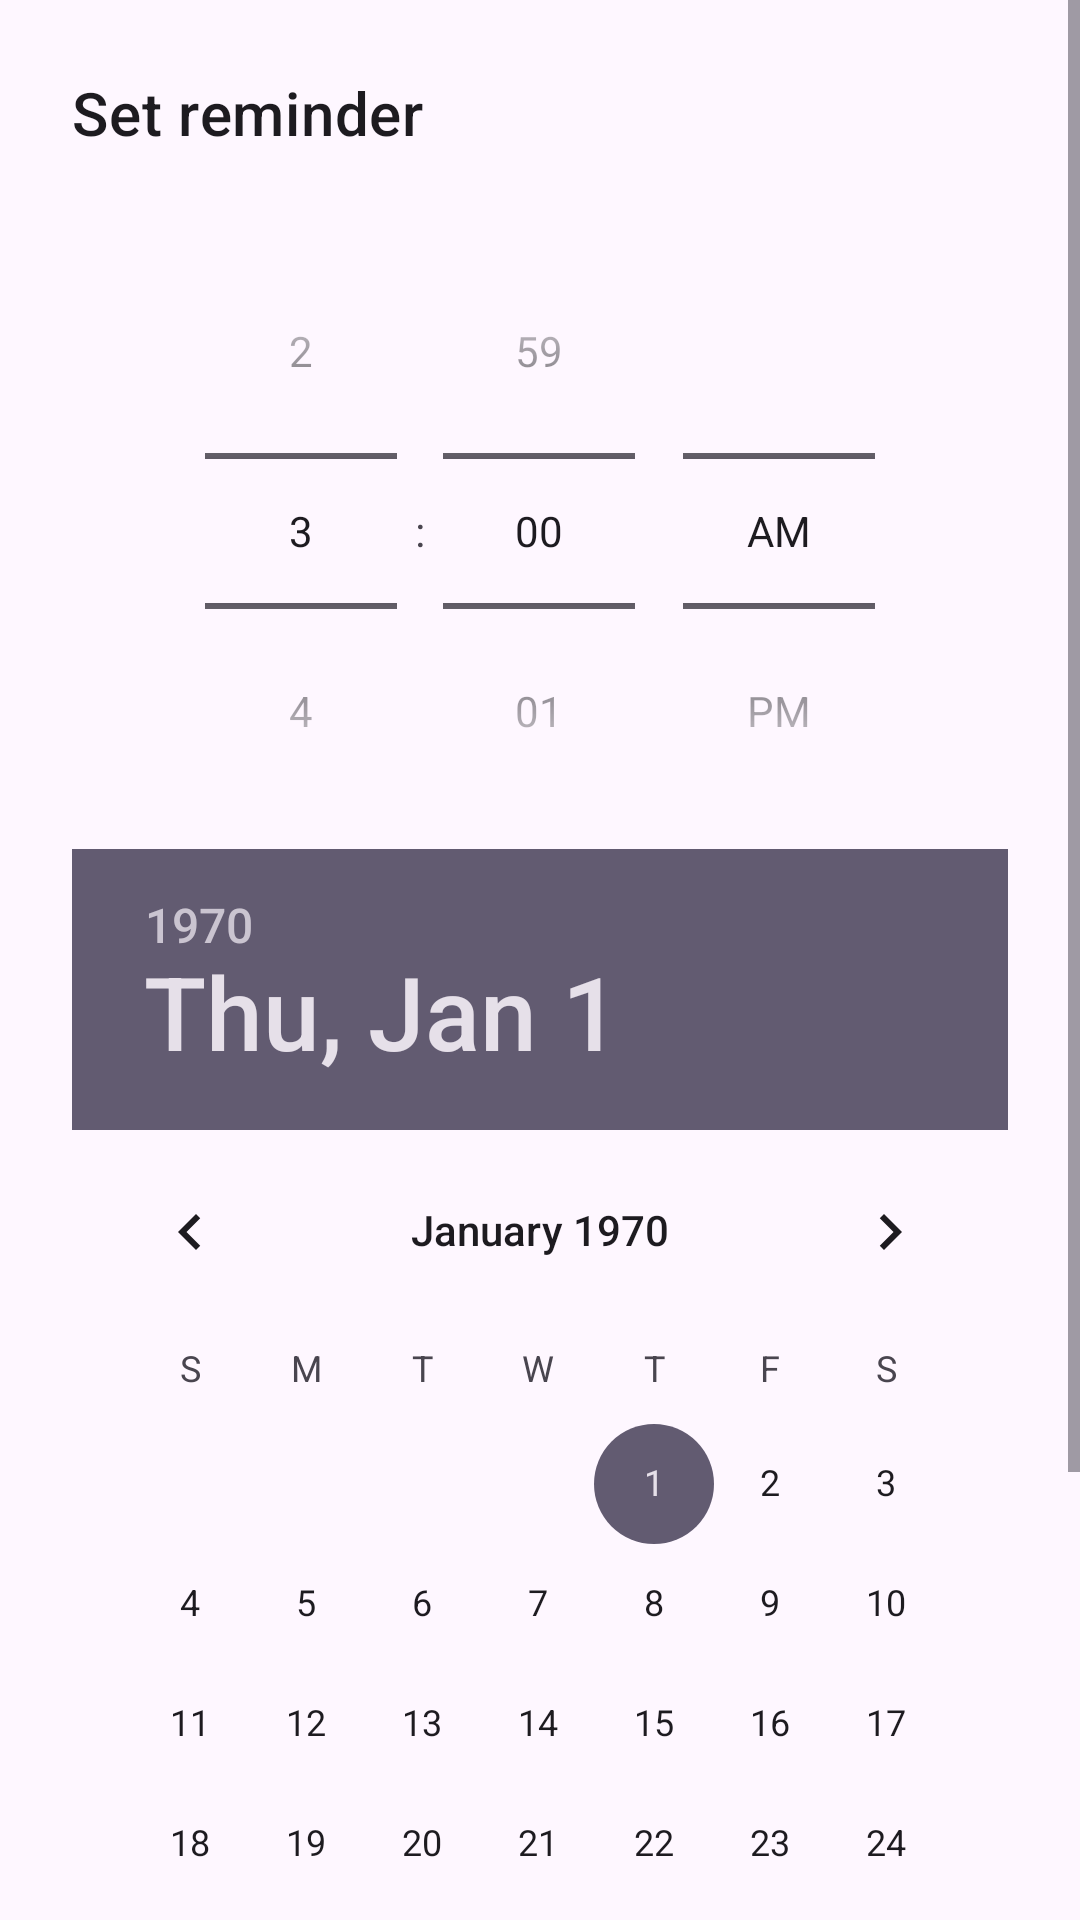

Android layout source for this screen:
<!-- AndroidManifest.xml: application theme Theme.MyAdvancedSchedule -->
<!-- res/layout/dialog_reminder.xml -->
<?xml version="1.0" encoding="utf-8"?>
<ScrollView xmlns:android="http://schemas.android.com/apk/res/android"
    android:layout_width="match_parent"
    android:layout_height="wrap_content">

    <LinearLayout
        android:layout_width="match_parent"
        android:layout_height="wrap_content"
        android:orientation="vertical"
        android:padding="24dp">

        <TextView
            android:id="@+id/textReminderTitle"
            android:layout_width="match_parent"
            android:layout_height="wrap_content"
            android:text="@string/reminder_dialog_title"
            android:textAppearance="?attr/textAppearanceHeadline6"
            android:paddingBottom="8dp" />

        <TimePicker
            android:id="@+id/timePicker"
            android:layout_width="match_parent"
            android:layout_height="wrap_content"
            android:timePickerMode="spinner"
            android:layout_marginTop="12dp" />

        <DatePicker
            android:id="@+id/datePicker"
            android:layout_width="match_parent"
            android:layout_height="wrap_content"
            android:calendarViewShown="true" />

        <com.google.android.material.textfield.TextInputLayout
            android:layout_width="match_parent"
            android:layout_height="wrap_content"
            android:layout_marginTop="16dp"
            android:hint="@string/reminder_note_hint">

            <com.google.android.material.textfield.TextInputEditText
                android:id="@+id/editReminderNote"
                android:layout_width="match_parent"
                android:layout_height="wrap_content"
                android:inputType="textCapSentences|textMultiLine"
                android:minLines="2"
                android:maxLines="4" />
        </com.google.android.material.textfield.TextInputLayout>

    </LinearLayout>
</ScrollView>
<!-- resources referenced by this layout -->
<resources>
  <string name="reminder_dialog_title">Set reminder</string>
  <string name="reminder_note_hint">Detail</string>
  <style name="Theme.MyAdvancedSchedule" parent="Base.Theme.MyAdvancedSchedule" />
  <style name="Base.Theme.MyAdvancedSchedule" parent="Theme.Material3.DayNight.NoActionBar">
          
          
      </style>
</resources>
